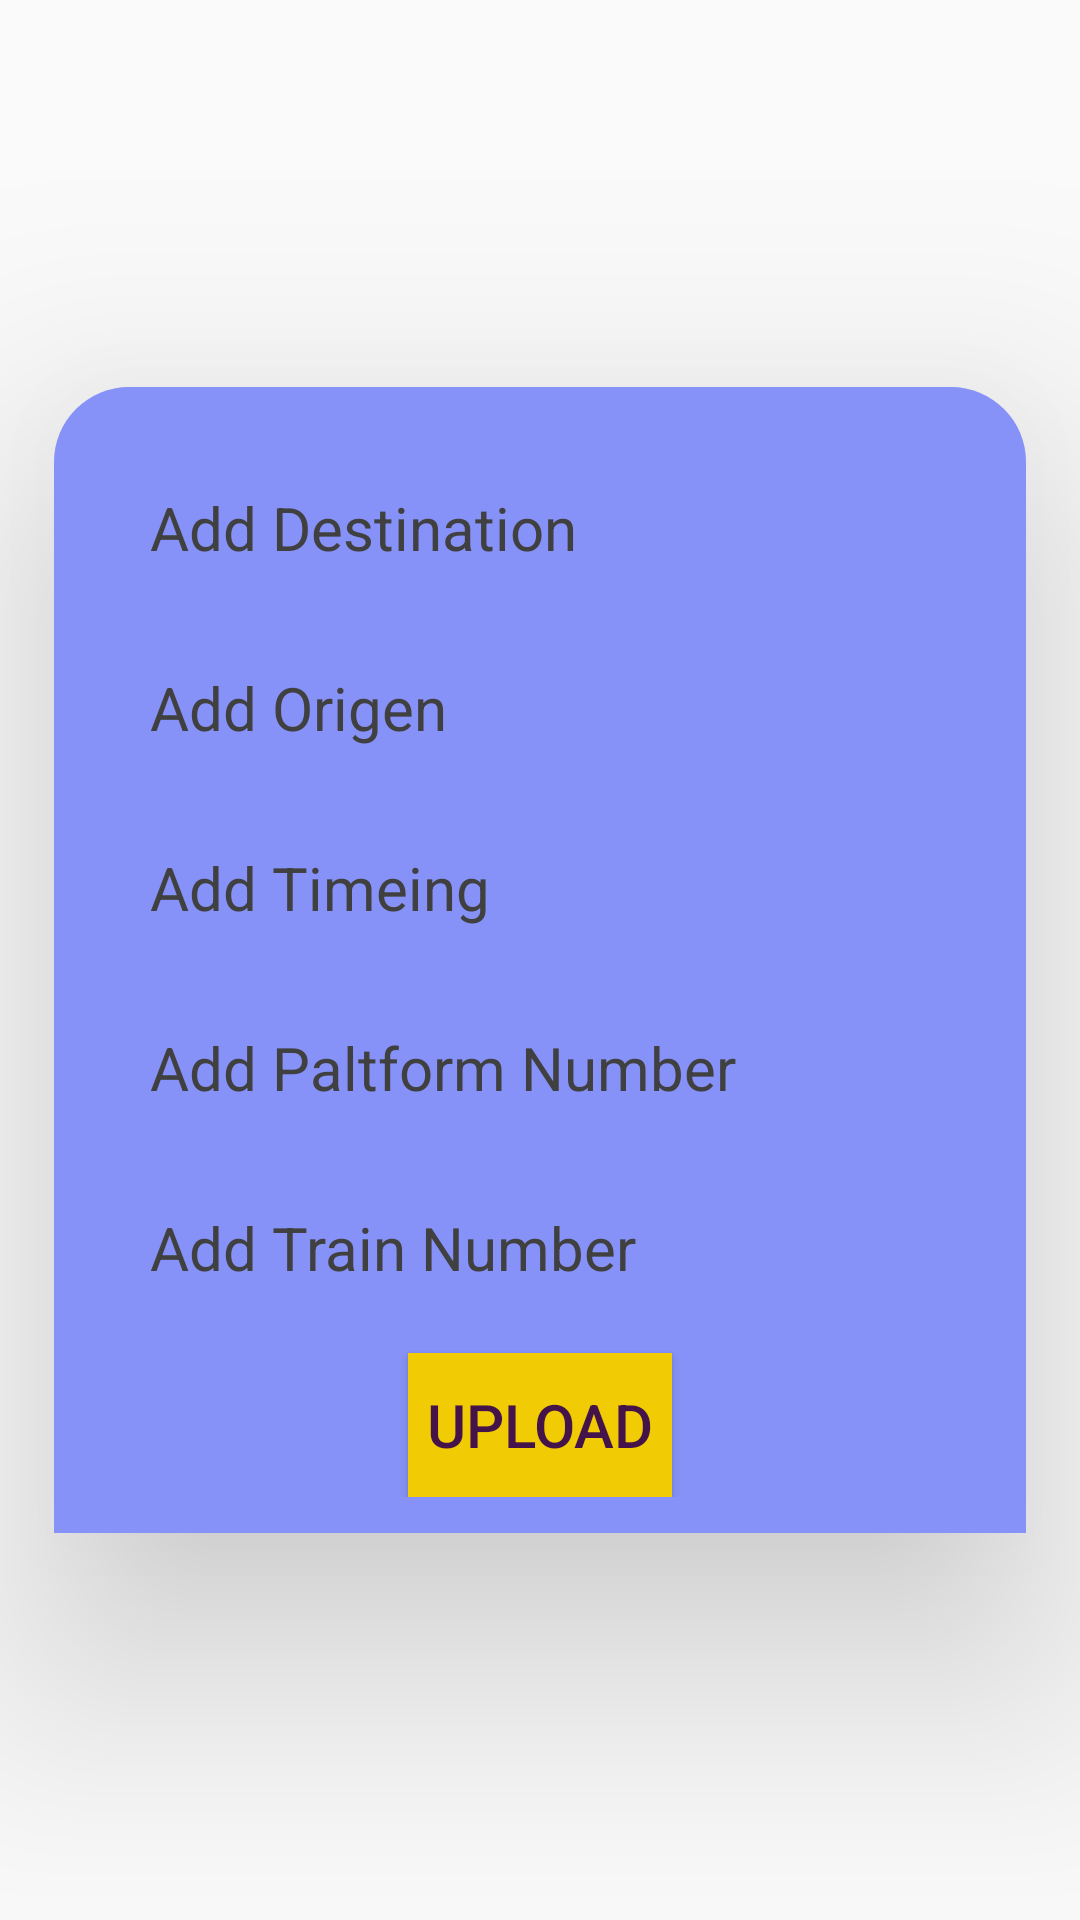

Layout XML and referenced resources for this Android screen:
<!-- AndroidManifest.xml: application theme Theme.FinalYearProject -->
<!-- res/layout/activity_upload_schedule.xml -->
<?xml version="1.0" encoding="utf-8"?>
<LinearLayout
    xmlns:android="http://schemas.android.com/apk/res/android"
    xmlns:app="http://schemas.android.com/apk/res-auto"
    xmlns:tools="http://schemas.android.com/tools"
    android:layout_width="match_parent"
    android:gravity="center"
    android:layout_height="match_parent"
    tools:context=".SudoOperation.UploadSchedule">

    <LinearLayout
        android:layout_width="wrap_content"
        android:layout_height="wrap_content"
        android:orientation="vertical"
        android:elevation="50dp"
        android:padding="12dp"
        android:backgroundTint="@color/lavender"
        android:background="@drawable/login_corner"
        android:paddingTop="16dp">

    <EditText
        android:textSize="20dp"
        android:id="@+id/addTO"
        android:inputType="text"
        android:layout_width="300dp"
        android:paddingEnd="20dp"
        android:layout_height="50dp"
        android:elevation="15dp"
        android:textColorHint="#404040"
        android:paddingStart="20dp"
        android:autofillHints="name"
        android:layout_marginTop="10dp"
        android:background="@drawable/edittext_border"
        android:backgroundTint="#F4F6F0"
        android:textColor="#000000"
        android:hint="Add Destination"/>

    <EditText
        android:textSize="20dp"
        android:id="@+id/addFrom"
        android:inputType="text"
        android:layout_width="300dp"
        android:paddingStart="20dp"
        android:paddingEnd="20dp"
        android:textColorHint="#404040"
        android:autofillHints="phone"
        android:layout_marginTop="10dp"
        android:layout_height="50dp"
        android:backgroundTint="#F4F6F0"
        android:textColor="#000000"
        android:background="@drawable/edittext_border"
        android:hint="Add Origen"/>

    <EditText
        android:textSize="20dp"
        android:id="@+id/addTime"
        android:layout_width="300dp"
        android:textColorHint="#404040"
        android:layout_height="50dp"
        android:backgroundTint="#F4F6F0"
        android:layout_marginTop="10dp"
        android:textColor="#000000"
        android:inputType="text"
        android:autofillHints="emailAddress"
        android:paddingEnd="20dp"
        android:paddingStart="20dp"
        android:background="@drawable/edittext_border"
        android:hint="Add Timeing"
        tools:ignore="RtlSymmetry" />

    <EditText
        android:textSize="20dp"
        android:id="@+id/addPaltform"
        android:layout_width="300dp"
        android:layout_height="50dp"
        android:backgroundTint="#F4F6F0"
        android:textColor="#000000"
        android:textColorHint="#404040"
        android:inputType="text"
        android:layout_marginTop="10dp"
        android:autofillHints="password"
        android:paddingStart="20dp"
        android:paddingEnd="20dp"
        android:background="@drawable/edittext_border"
        android:hint="Add Paltform Number"/>

        <EditText
            android:textSize="20dp"
            android:id="@+id/addTrainNum"
            android:inputType="text"
            android:layout_width="300dp"
            android:paddingEnd="20dp"
            android:layout_height="50dp"
            android:elevation="15dp"
            android:textColorHint="#404040"
            android:paddingStart="20dp"
            android:autofillHints="name"
            android:layout_marginTop="10dp"
            android:background="@drawable/edittext_border"
            android:backgroundTint="#F4F6F0"
            android:textColor="#000000"
            android:hint="Add Train Number"/>



    <Button
        android:textSize="20dp"
        android:id="@+id/UploadSchedule"
        android:layout_width="wrap_content"
        android:layout_height="wrap_content"
        android:textColor="#441349"
        android:background="#F1CC04"
        android:elevation="20dp"
        android:layout_gravity="center"
        android:layout_marginTop="10dp"
        android:text="UpLoad"/>

</LinearLayout>

    </LinearLayout>
<!-- resources referenced by this layout -->
<resources>
  <color name="lavender">#8692F7</color>//hhjhvjvjvjv
  <!-- drawable login_corner (drawable) -->
  <?xml version="1.0" encoding="utf-8"?>
  <shape xmlns:android="http://schemas.android.com/apk/res/android"
      android:shape="rectangle">
      <corners android:topLeftRadius="25dp"
          android:topRightRadius="25dp" />
      <solid android:color="@color/white" />
  </shape>
  <style name="Theme.FinalYearProject" parent="Base.Theme.FinalYearProject" />
  <color name="white">#FFFFFFFF</color>
  <style name="Base.Theme.FinalYearProject" parent="Theme.AppCompat.DayNight.DarkActionBar">
          
           <item name="colorPrimary">@color/lavender</item>
           <item name="colorPrimaryVariant">@color/lavender</item>
           <item name="android:statusBarColor">@color/white</item>
      </style>
</resources>
